Photos from the image-classification dataset "data_split" in the GitHub repository setiawanadekaputrajaya/Klasifikasi_Penyakit-Daun-Padi. Its 3 classes are: bacterial leaf blight, brown spot, leaf scald.

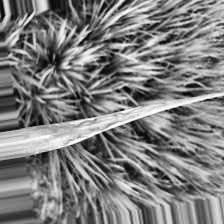
Label: bacterial leaf blight

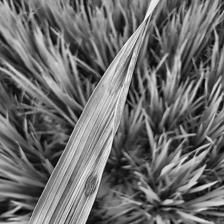
Label: leaf scald

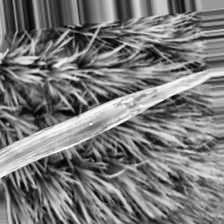
Label: bacterial leaf blight

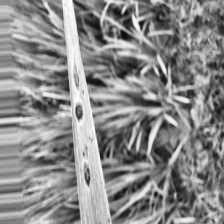
Label: brown spot

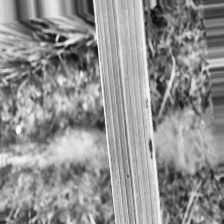
Label: brown spot

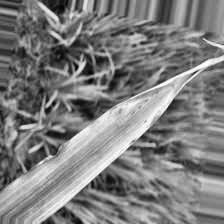
Label: leaf scald
